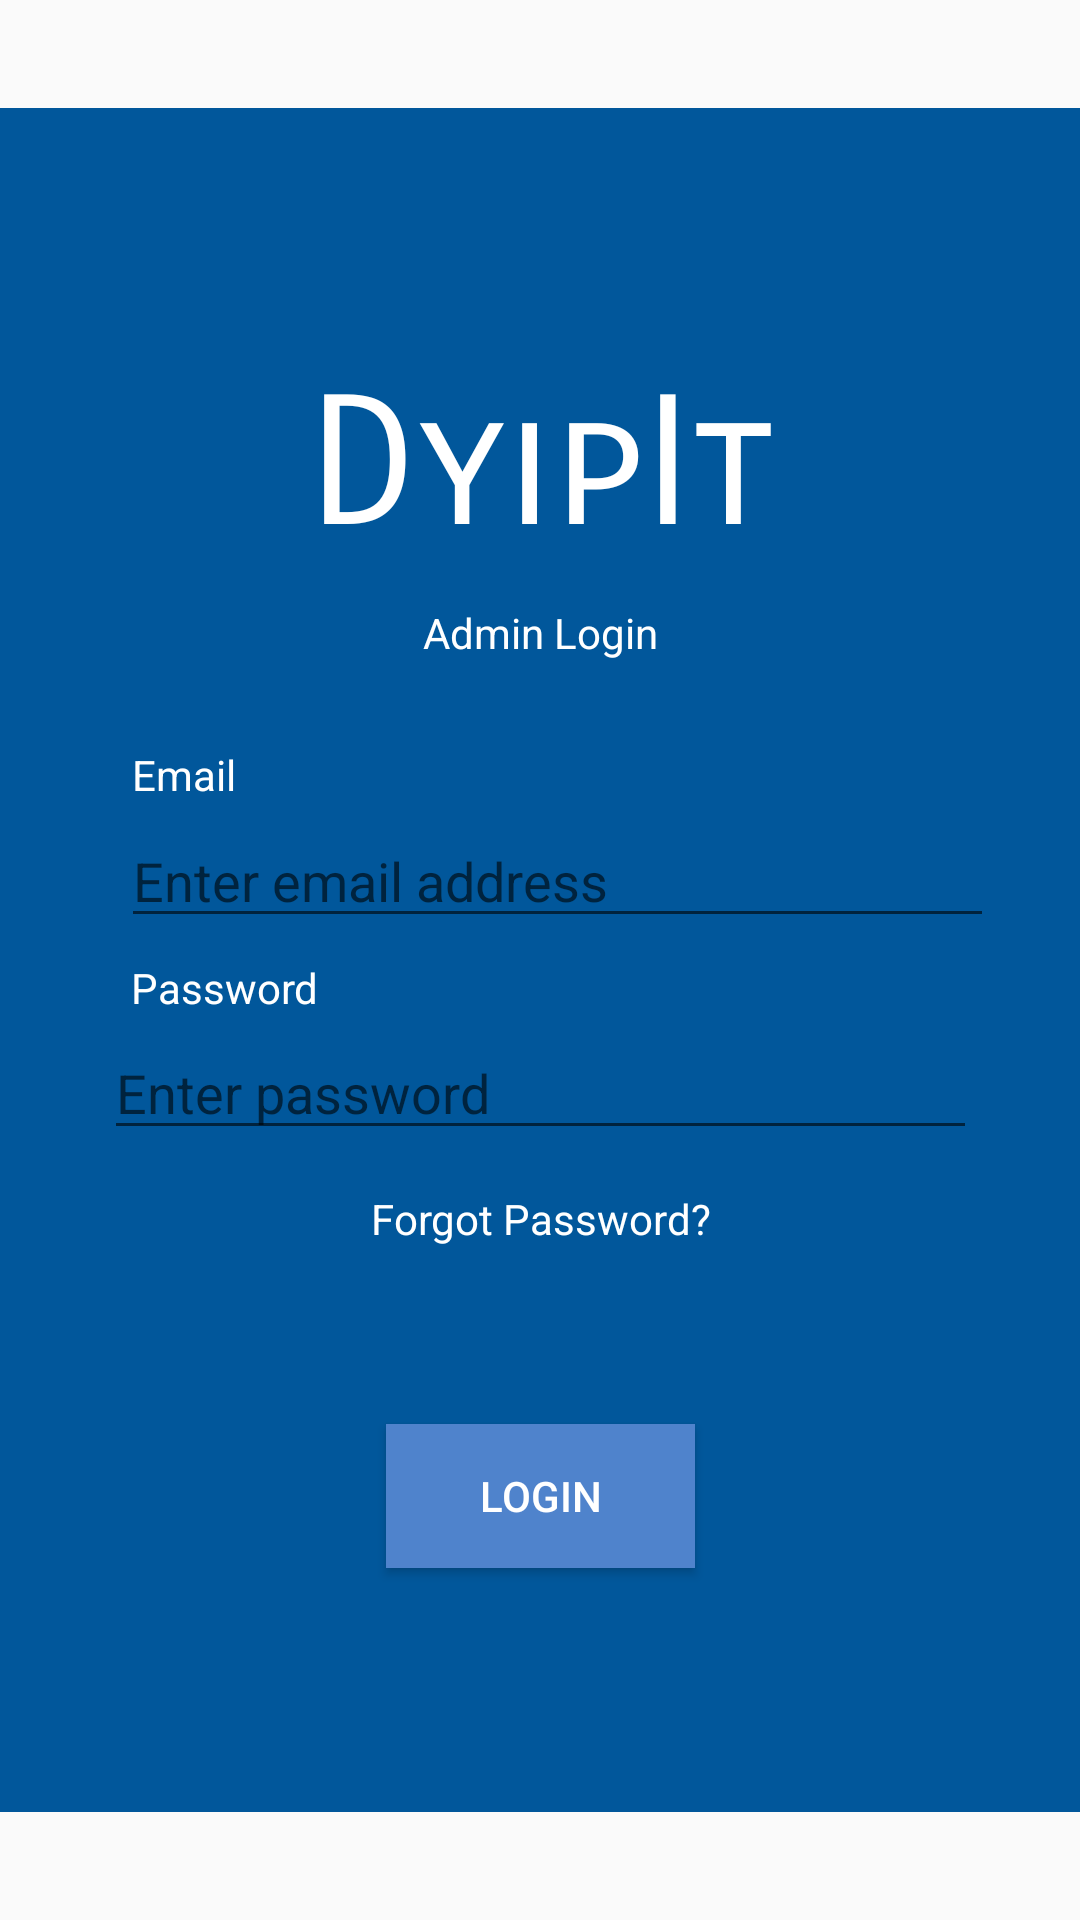

Here is an Android app screen rendered from its layout file. Give the layout XML and the strings, colors and styles it references.
<!-- AndroidManifest.xml: application theme AppTheme -->
<!-- res/layout/admin_login.xml -->
<?xml version="1.0" encoding="utf-8"?>
<android.support.constraint.ConstraintLayout xmlns:android="http://schemas.android.com/apk/res/android"
    xmlns:app="http://schemas.android.com/apk/res-auto"
    xmlns:tools="http://schemas.android.com/tools"
    android:layout_width="match_parent"
    android:layout_height="match_parent">

    <View
        android:id="@+id/container"
        style="@style/BGcolor"
        android:layout_width="387dp"
        android:layout_height="568dp"
        android:layout_marginBottom="8dp"
        android:layout_marginEnd="8dp"
        android:layout_marginLeft="8dp"
        android:layout_marginRight="8dp"
        android:layout_marginStart="8dp"
        android:layout_marginTop="8dp"
        app:layout_constraintBottom_toBottomOf="parent"
        app:layout_constraintEnd_toEndOf="parent"
        app:layout_constraintStart_toStartOf="parent"
        app:layout_constraintTop_toTopOf="parent" />

    <TextView
        android:id="@+id/name"
        android:layout_width="259dp"
        android:layout_height="76dp"
        android:layout_marginBottom="8dp"
        android:layout_marginEnd="8dp"
        android:layout_marginLeft="8dp"
        android:layout_marginRight="8dp"
        android:layout_marginStart="8dp"
        android:layout_marginTop="8dp"
        android:gravity="center"
        android:text="DyipIt"
        android:textColor="@android:color/white"
        android:textSize="60sp"
        android:typeface="normal"
        app:fontFamily="sans-serif-smallcaps"
        app:layout_constraintBottom_toBottomOf="parent"
        app:layout_constraintEnd_toEndOf="parent"
        app:layout_constraintHorizontal_bias="0.504"
        app:layout_constraintStart_toStartOf="parent"
        app:layout_constraintTop_toTopOf="@+id/container"
        app:layout_constraintVertical_bias="0.143" />

    <TextView
        android:id="@+id/header"
        android:layout_width="wrap_content"
        android:layout_height="24dp"
        android:layout_marginBottom="8dp"
        android:layout_marginEnd="8dp"
        android:layout_marginLeft="8dp"
        android:layout_marginRight="8dp"
        android:layout_marginStart="8dp"
        android:layout_marginTop="8dp"
        android:text="Admin Login"
        android:textColor="@android:color/white"
        app:layout_constraintBottom_toBottomOf="parent"
        app:layout_constraintEnd_toEndOf="parent"
        app:layout_constraintHorizontal_bias="0.501"
        app:layout_constraintStart_toStartOf="parent"
        app:layout_constraintTop_toBottomOf="@+id/name"
        app:layout_constraintVertical_bias="0.0" />

    <TextView
        android:id="@+id/emailText"
        android:layout_width="wrap_content"
        android:layout_height="wrap_content"
        android:layout_marginBottom="8dp"
        android:layout_marginEnd="8dp"
        android:layout_marginLeft="8dp"
        android:layout_marginRight="8dp"
        android:layout_marginStart="8dp"
        android:layout_marginTop="20dp"
        android:text="Email"
        android:textColor="@android:color/white"
        app:layout_constraintBottom_toBottomOf="parent"
        app:layout_constraintEnd_toEndOf="parent"
        app:layout_constraintHorizontal_bias="0.116"
        app:layout_constraintStart_toStartOf="parent"
        app:layout_constraintTop_toBottomOf="@+id/header"
        app:layout_constraintVertical_bias="0.009" />

    <EditText
        android:id="@+id/email"
        android:layout_width="291dp"
        android:layout_height="wrap_content"
        android:layout_marginBottom="8dp"
        android:layout_marginEnd="8dp"
        android:layout_marginLeft="8dp"
        android:layout_marginRight="8dp"
        android:layout_marginStart="8dp"
        android:layout_marginTop="8dp"
        android:ems="10"
        android:hint="Enter email address"
        android:inputType="textEmailAddress"
        android:textColor="@android:color/white"
        app:layout_constraintBottom_toBottomOf="@+id/container"
        app:layout_constraintEnd_toEndOf="@+id/container"
        app:layout_constraintHorizontal_bias="0.487"
        app:layout_constraintStart_toStartOf="parent"
        app:layout_constraintTop_toBottomOf="@+id/header"
        app:layout_constraintVertical_bias="0.118" />

    <TextView
        android:id="@+id/passText"
        android:layout_width="wrap_content"
        android:layout_height="wrap_content"
        android:layout_marginBottom="8dp"
        android:layout_marginEnd="8dp"
        android:layout_marginLeft="8dp"
        android:layout_marginRight="8dp"
        android:layout_marginStart="8dp"
        android:text="Password"
        android:textColor="@android:color/white"
        app:layout_constraintBottom_toBottomOf="@+id/container"
        app:layout_constraintEnd_toEndOf="parent"
        app:layout_constraintHorizontal_bias="0.127"
        app:layout_constraintStart_toStartOf="parent"
        app:layout_constraintTop_toBottomOf="@+id/email"
        app:layout_constraintVertical_bias="0.026" />

    <EditText
        android:id="@+id/pass"
        android:layout_width="291dp"
        android:layout_height="wrap_content"
        android:layout_marginBottom="8dp"
        android:layout_marginEnd="8dp"
        android:layout_marginLeft="8dp"
        android:layout_marginRight="8dp"
        android:layout_marginStart="8dp"
        android:ems="10"
        android:hint="Enter password"
        android:inputType="textPassword"
        android:textColor="@android:color/white"
        app:layout_constraintBottom_toBottomOf="parent"
        app:layout_constraintEnd_toEndOf="parent"
        app:layout_constraintHorizontal_bias="0.506"
        app:layout_constraintStart_toStartOf="parent"
        app:layout_constraintTop_toBottomOf="@+id/email"
        app:layout_constraintVertical_bias="0.105" />

    <TextView
        android:id="@+id/forgotPass"
        android:layout_width="291dp"
        android:layout_height="30dp"
        android:layout_marginBottom="8dp"
        android:layout_marginEnd="8dp"
        android:layout_marginLeft="8dp"
        android:layout_marginRight="8dp"
        android:layout_marginStart="8dp"
        android:layout_marginTop="8dp"
        android:gravity="center"
        android:text="Forgot Password?"
        android:textColor="@android:color/white"
        app:layout_constraintBottom_toBottomOf="parent"
        app:layout_constraintEnd_toEndOf="parent"
        app:layout_constraintHorizontal_bias="0.506"
        app:layout_constraintStart_toStartOf="parent"
        app:layout_constraintTop_toBottomOf="@+id/pass"
        app:layout_constraintVertical_bias="0.0" />

    <Button
        android:id="@+id/login"
        style="@style/ActionButton"
        android:layout_width="103dp"
        android:layout_height="wrap_content"
        android:layout_marginBottom="8dp"
        android:layout_marginEnd="8dp"
        android:layout_marginLeft="8dp"
        android:layout_marginRight="8dp"
        android:layout_marginStart="8dp"
        android:layout_marginTop="8dp"
        android:text="Login"
        android:textColor="@android:color/white"
        app:layout_constraintBottom_toBottomOf="parent"
        app:layout_constraintEnd_toEndOf="parent"
        app:layout_constraintHorizontal_bias="0.501"
        app:layout_constraintStart_toStartOf="parent"
        app:layout_constraintTop_toBottomOf="@+id/forgotPass"
        app:layout_constraintVertical_bias="0.294" />

</android.support.constraint.ConstraintLayout>
<!-- resources referenced by this layout -->
<resources>
  <style name="ActionButton">
          <item name="android:background">@color/primaryLightColor</item>
      </style>
  <style name="BGcolor">
          <item name="android:background">@color/primaryColor</item>
      </style>
  <style name="AppTheme" parent="Theme.AppCompat.Light.DarkActionBar">
          
          <item name="colorPrimary">@color/primaryColor</item>
          <item name="colorPrimaryDark">@color/primaryDarkColor</item>
          <item name="colorAccent">@color/primaryLightColor</item>
      </style>
  <color name="primaryLightColor">#4f83cc</color>
  <color name="primaryColor">#01579b</color>
  <color name="primaryDarkColor">#002f6c</color>
</resources>
